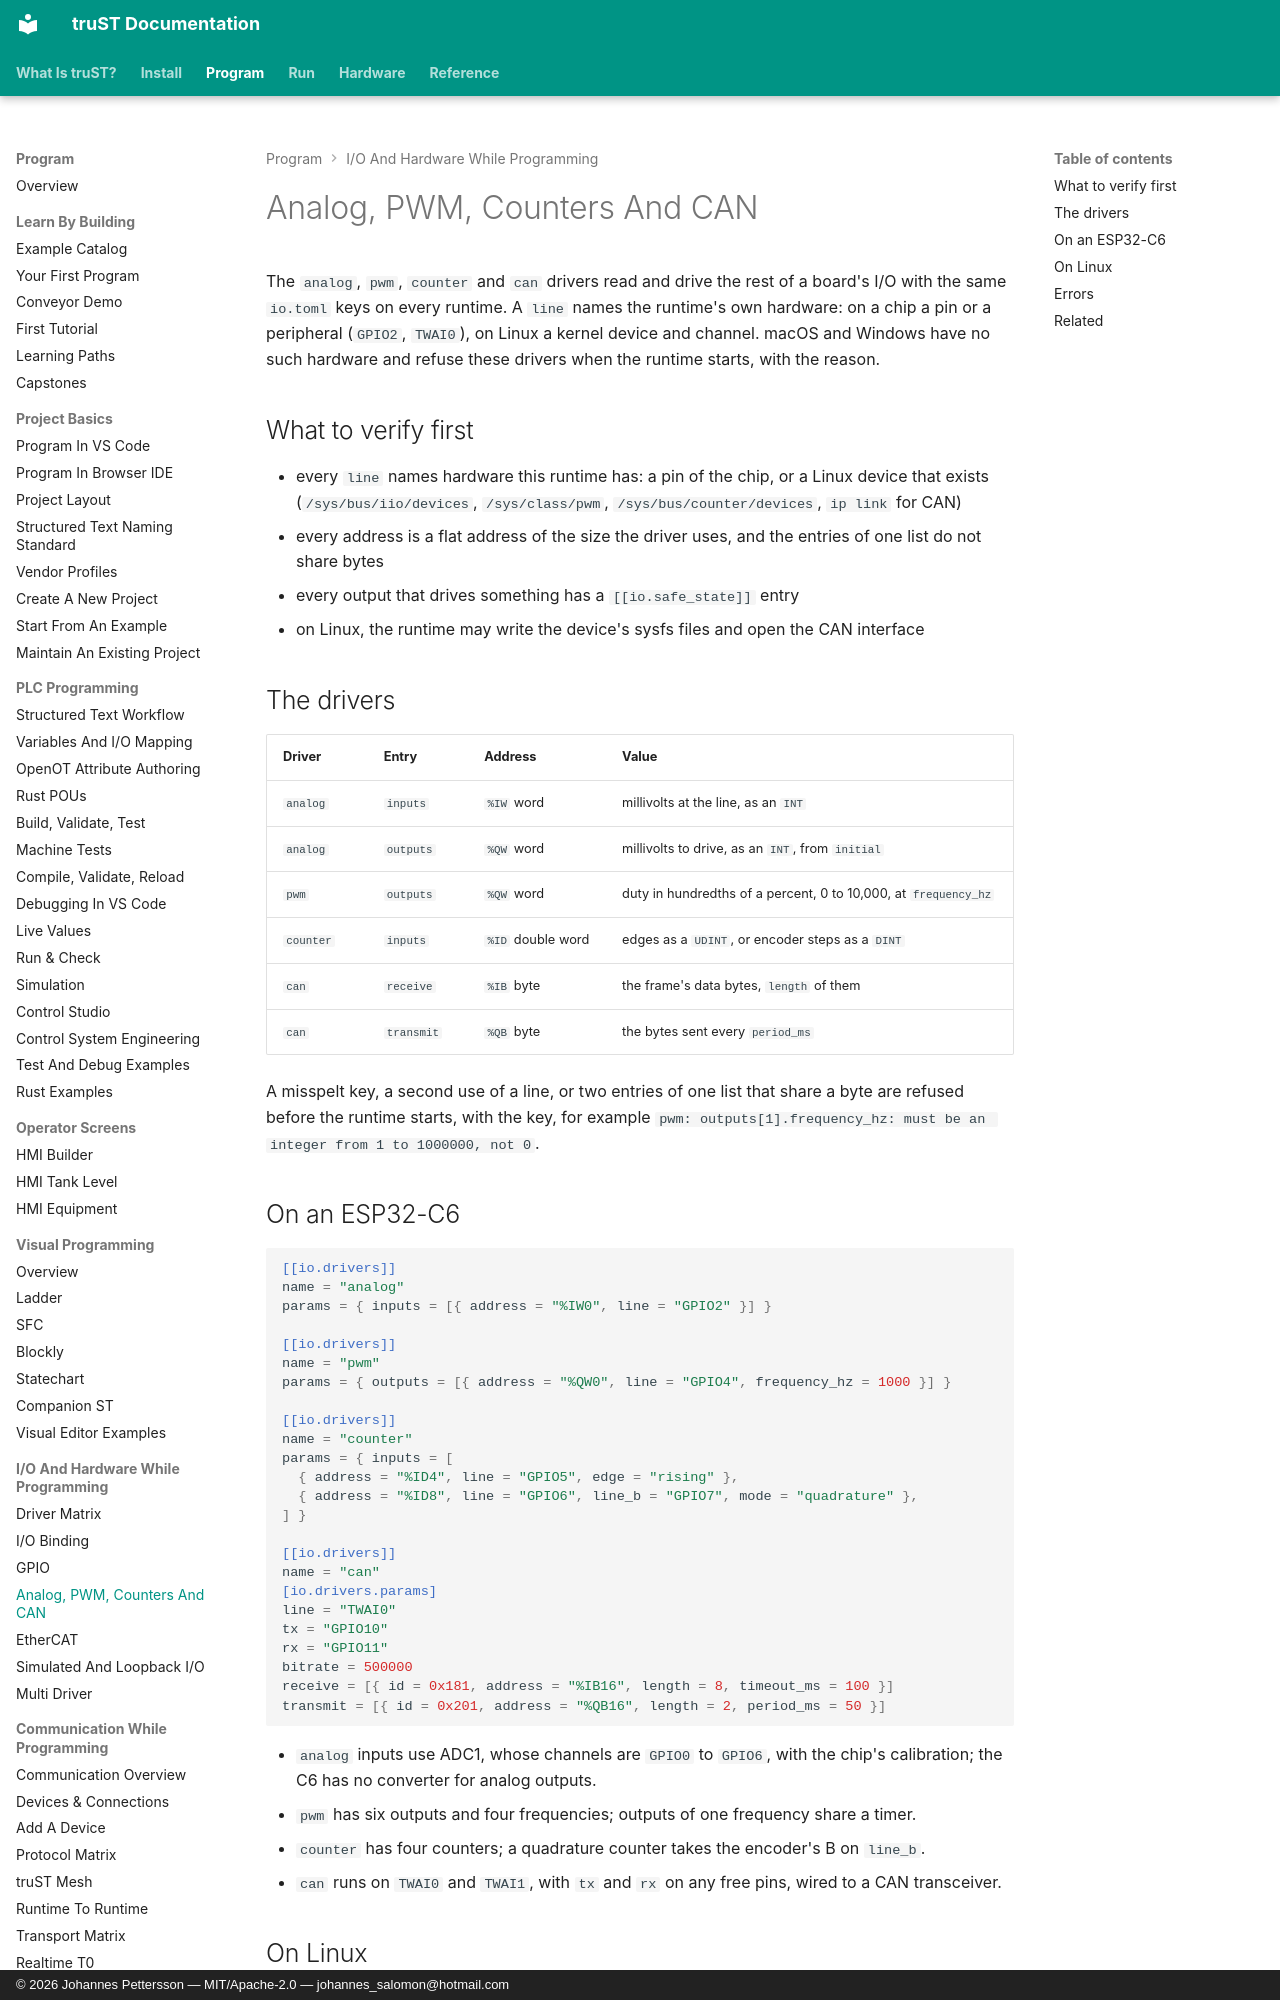

repository: johannesPettersson80/trust-platform · page: connect/devices-and-fieldbus/analog-pwm-counter-can/index.html · generator: mkdocs · copyright: © 2026 Johannes Pettersson — MIT/Apache-2.0 — johannes_salomon@hotmail.com

# Analog, PWM, Counters And CAN

The `analog`, `pwm`, `counter` and `can` drivers read and drive the rest of a
board's I/O with the same `io.toml` keys on every runtime. A `line` names the
runtime's own hardware: on a chip a pin or a peripheral (`GPIO2`, `TWAI0`), on
Linux a kernel device and channel. macOS and Windows have no such hardware and
refuse these drivers when the runtime starts, with the reason.

## What to verify first

- every `line` names hardware this runtime has: a pin of the chip, or a Linux
  device that exists (`/sys/bus/iio/devices`, `/sys/class/pwm`,
  `/sys/bus/counter/devices`, `ip link` for CAN)
- every address is a flat address of the size the driver uses, and the entries
  of one list do not share bytes
- every output that drives something has a `[[io.safe_state]]` entry
- on Linux, the runtime may write the device's sysfs files and open the CAN
  interface

## The drivers

| Driver | Entry | Address | Value |
| --- | --- | --- | --- |
| `analog` | `inputs` | `%IW` word | millivolts at the line, as an `INT` |
| `analog` | `outputs` | `%QW` word | millivolts to drive, as an `INT`, from `initial` |
| `pwm` | `outputs` | `%QW` word | duty in hundredths of a percent, 0 to 10,000, at `frequency_hz` |
| `counter` | `inputs` | `%ID` double word | edges as a `UDINT`, or encoder steps as a `DINT` |
| `can` | `receive` | `%IB` byte | the frame's data bytes, `length` of them |
| `can` | `transmit` | `%QB` byte | the bytes sent every `period_ms` |

A misspelt key, a second use of a line, or two entries of one list that share a
byte are refused before the runtime starts, with the key, for example
`pwm: outputs[1].frequency_hz: must be an integer from 1 to 1000000, not 0`.
